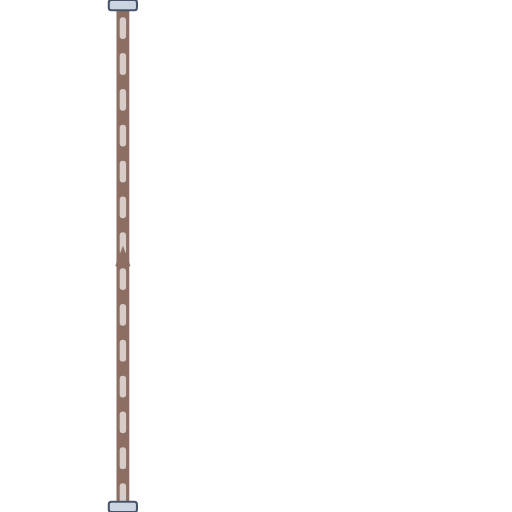
t = 0.00 s
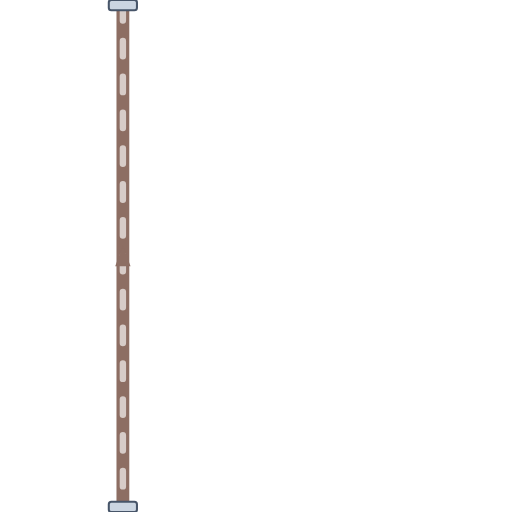
t = 0.20 s
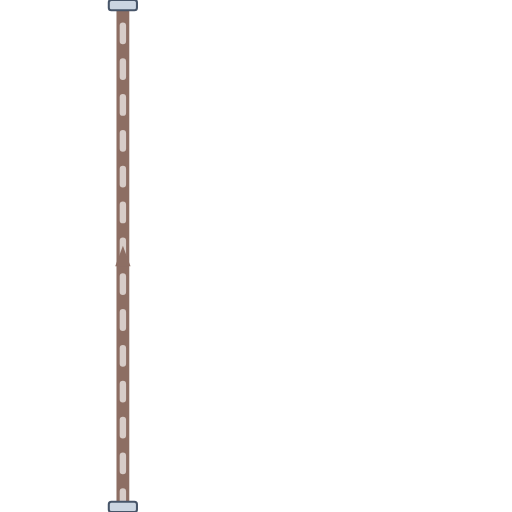
t = 0.40 s
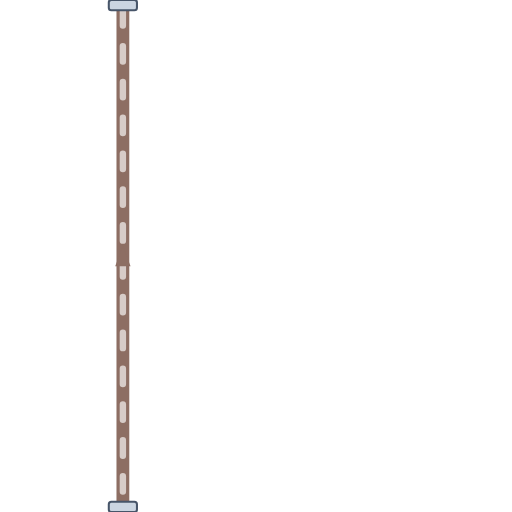
t = 0.60 s

The animated SVG that drew these frames (rendered in a browser with its animation timeline set to each time). Animation: 1 CSS @keyframes rule; one cycle of 0.80 s, repeats indefinitely.

<svg xmlns="http://www.w3.org/2000/svg" viewBox="0 0 200 200" width="200" height="200">
  <defs>
    <style>
      @keyframes p-flow-anim {
        from { stroke-dashoffset: 24; } to { stroke-dashoffset: 0; }
      }
      .anim-p-flow {
        stroke-dasharray: 6 8;
        animation: p-flow-anim 0.8s linear infinite;
      }
    </style>
    <filter id="ssPipeShadow" x="-15%" y="-15%" width="130%" height="130%">
      <feDropShadow dx="0" dy="2.5" stdDeviation="2.5" flood-color="#0f172a" flood-opacity="0.32" />
    </filter>
    <linearGradient id="ssPipeGradH" x1="0%" y1="0%" x2="0%" y2="100%">
      <stop offset="0%" stop-color="#64748b" /><stop offset="25%" stop-color="#ffffff" />
      <stop offset="55%" stop-color="#cbd5e1" /><stop offset="85%" stop-color="#94a3b8" /><stop offset="100%" stop-color="#475569" />
    </linearGradient>
  </defs>

  <!-- Stainless Steel 316 Outer Casing (8px with 3D Drop Shadow) -->
  <path d="M 48 200 L 48 0" stroke="url(#ssPipeGradH)" stroke-width="8" fill="none" stroke-linecap="round" stroke-linejoin="round" filter="url(#ssPipeShadow)"/>

  <!-- Process Fluid Core (5px) -->
  <path d="M 48 200 L 48 0" stroke="#8D6E63" stroke-width="5" fill="none" stroke-linecap="round" stroke-linejoin="round"/>

  <!-- Animated Fluid Flow Stream Dashes (2.5px) -->
  <path d="M 48 200 L 48 0" stroke="#D7CCC8" stroke-width="2.5" fill="none" stroke-linejoin="round" stroke-linecap="round" class="anim-p-flow"/>

  <!-- Directional Flow Arrow -->
  <polygon points="45,104 48,96 51,104" fill="#8D6E63" />

  <!-- ANSI Flange Connection Collars -->
  <rect x="42.5" y="0" width="11" height="4" rx="1" fill="#cbd5e1" stroke="#475569" stroke-width="0.8"/>
  <rect x="42.5" y="196" width="11" height="4" rx="1" fill="#cbd5e1" stroke="#475569" stroke-width="0.8"/>
</svg>
